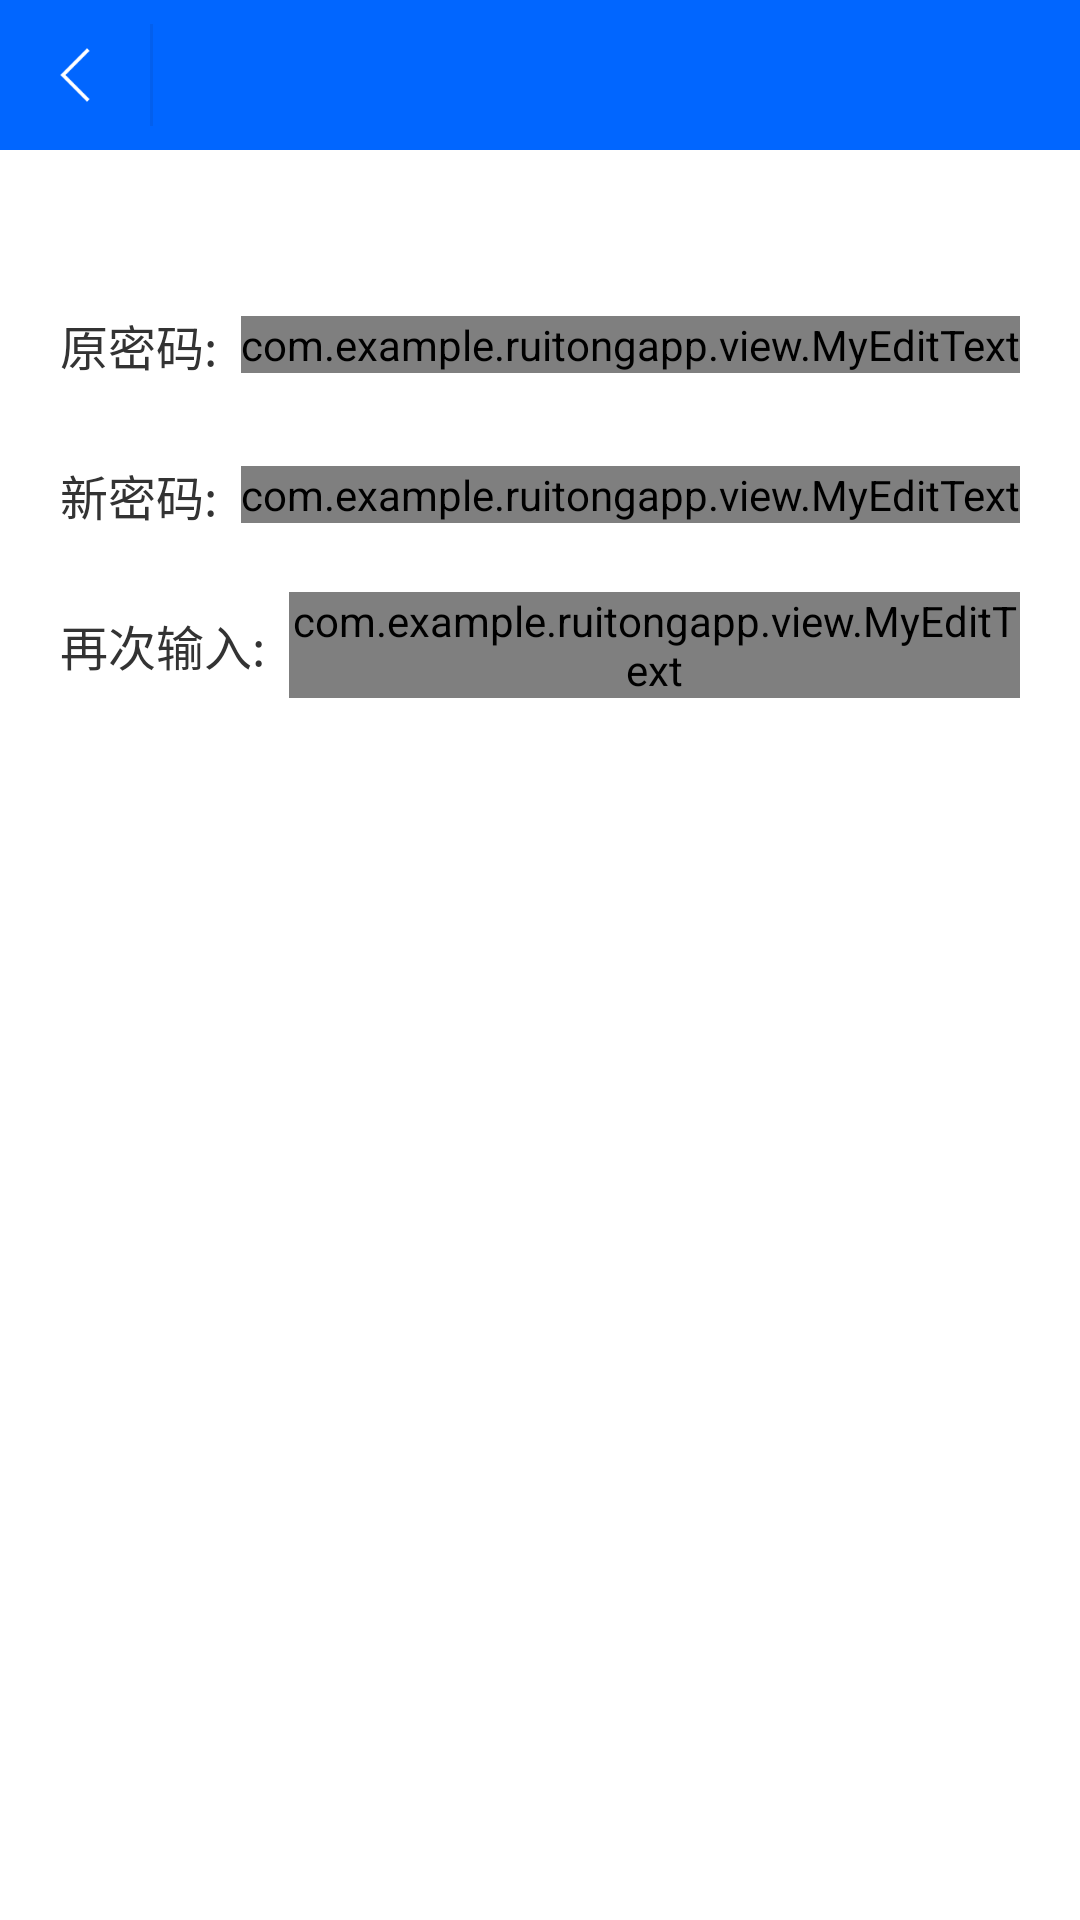

Reconstruct the res/layout file that produces this screen, plus the resources it refers to.
<!-- AndroidManifest.xml: application theme Theme.AppCompat.NoActionBar -->
<!-- res/layout/activity_xiu_gai_mi_ma.xml -->
<?xml version="1.0" encoding="utf-8"?>
<LinearLayout xmlns:android="http://schemas.android.com/apk/res/android"
    xmlns:tools="http://schemas.android.com/tools"
    android:layout_width="match_parent"
    android:background="@color/write"
    android:orientation="vertical"
    android:fitsSystemWindows="true"
    android:layout_height="match_parent"
    tools:context="com.example.ruitongapp.ui.XiuGaiMiMaActivity">

    <include layout="@layout/base_title"
        android:id="@+id/op"/>

    <LinearLayout
        android:orientation="horizontal"
        android:layout_marginTop="40dp"
        android:layout_marginLeft="20dp"
        android:gravity="center_vertical"
        android:layout_marginRight="20dp"
        android:layout_width="match_parent"
        android:layout_height="50dp">

        <TextView
            android:textSize="16sp"
            android:textColor="@color/blake"
            android:text="原密码:"
            android:layout_width="wrap_content"
            android:layout_height="wrap_content" />

        <com.example.ruitongapp.view.MyEditText
            android:layout_width="match_parent"
            android:textSize="@dimen/sp_16"
            android:background="@null"
            android:inputType="textPassword"
            android:id="@+id/yuanmima"
            android:textColor="@color/textcolor"
            android:layout_marginLeft="8dp"
            android:layout_height="wrap_content" />


    </LinearLayout>
    <LinearLayout
        android:orientation="horizontal"
        android:layout_marginLeft="20dp"
        android:gravity="center_vertical"
        android:layout_marginRight="20dp"
        android:layout_width="match_parent"
        android:layout_height="50dp">

        <TextView
            android:textSize="16sp"
            android:textColor="@color/blake"
            android:text="新密码:"
            android:layout_width="wrap_content"
            android:layout_height="wrap_content" />

        <com.example.ruitongapp.view.MyEditText
            android:layout_width="match_parent"
            android:textSize="@dimen/sp_16"
            android:background="@null"
            android:id="@+id/xin1"
            android:inputType="textPassword"
            android:textColor="@color/textcolor"
            android:layout_marginLeft="8dp"
            android:layout_height="wrap_content" />


    </LinearLayout>

    <LinearLayout
        android:orientation="horizontal"
        android:layout_marginLeft="20dp"
        android:gravity="center_vertical"
        android:layout_marginRight="20dp"
        android:layout_width="match_parent"
        android:layout_height="50dp">

        <TextView
            android:textSize="16sp"
            android:textColor="@color/blake"
            android:text="再次输入:"
            android:layout_width="wrap_content"
            android:layout_height="wrap_content" />

        <com.example.ruitongapp.view.MyEditText
            android:layout_width="match_parent"
            android:textSize="@dimen/sp_16"
            android:background="@null"
            android:id="@+id/xin2"
            android:inputType="textPassword"
            android:textColor="@color/textcolor"
            android:layout_marginLeft="8dp"
            android:layout_height="wrap_content" />


    </LinearLayout>


    <Button
        android:layout_width="match_parent"
        android:layout_marginLeft="30dp"
        android:textSize="@dimen/sp_16"
        android:textColor="@color/write"
        android:text="修 改"
        android:id="@+id/tijiao"
        android:layout_marginTop="20dp"
        android:background="@drawable/jiaohu"
        android:layout_marginRight="30dp"
        android:layout_height="wrap_content" />

</LinearLayout>
<!-- res/layout/base_title.xml (included above) -->
<?xml version="1.0" encoding="utf-8"?>
<RelativeLayout xmlns:android="http://schemas.android.com/apk/res/android"
    android:layout_width="match_parent"
    android:background="@color/titlecolor"
    android:layout_height="50dp">

<ImageView
    android:src="@drawable/ic_back"
    android:id="@+id/leftim"
    android:padding="8dp"
    android:layout_width="50dp"
    android:layout_height="50dp" />

    <View
        android:layout_width="1dp"
        android:layout_toRightOf="@+id/leftim"
        android:background="#035FED"
        android:layout_marginTop="8dp"
        android:id="@+id/fr"
        android:layout_marginBottom="8dp"
        android:layout_height="match_parent"/>

    <TextView
        android:id="@+id/title"
        android:textSize="20sp"
        android:layout_marginLeft="10dp"
        android:textColor="@color/write"
        android:layout_toRightOf="@+id/fr"
        android:layout_centerVertical="true"
        android:layout_width="wrap_content"
        android:layout_height="wrap_content" />

    <TextView
        android:id="@+id/righttv"
        android:layout_width="50dp"
        android:visibility="gone"
        android:layout_marginRight="@dimen/sp_16"
        android:text="添加"
        android:textColor="@color/write"
        android:textSize="18sp"
        android:gravity="center"
        android:layout_alignParentEnd="true"
        android:layout_alignParentRight="true"
        android:layout_height="50dp" />

</RelativeLayout>
<!-- resources referenced by this layout -->
<resources>
  <color name="blake">#333333</color>
  <color name="textcolor">#878686</color>
  <color name="titlecolor">#0166FF</color>
  <color name="write">#ffffff</color>
  <!-- drawable ic_back: png bitmap (drawable-hdpi, 280 bytes) -->
</resources>
